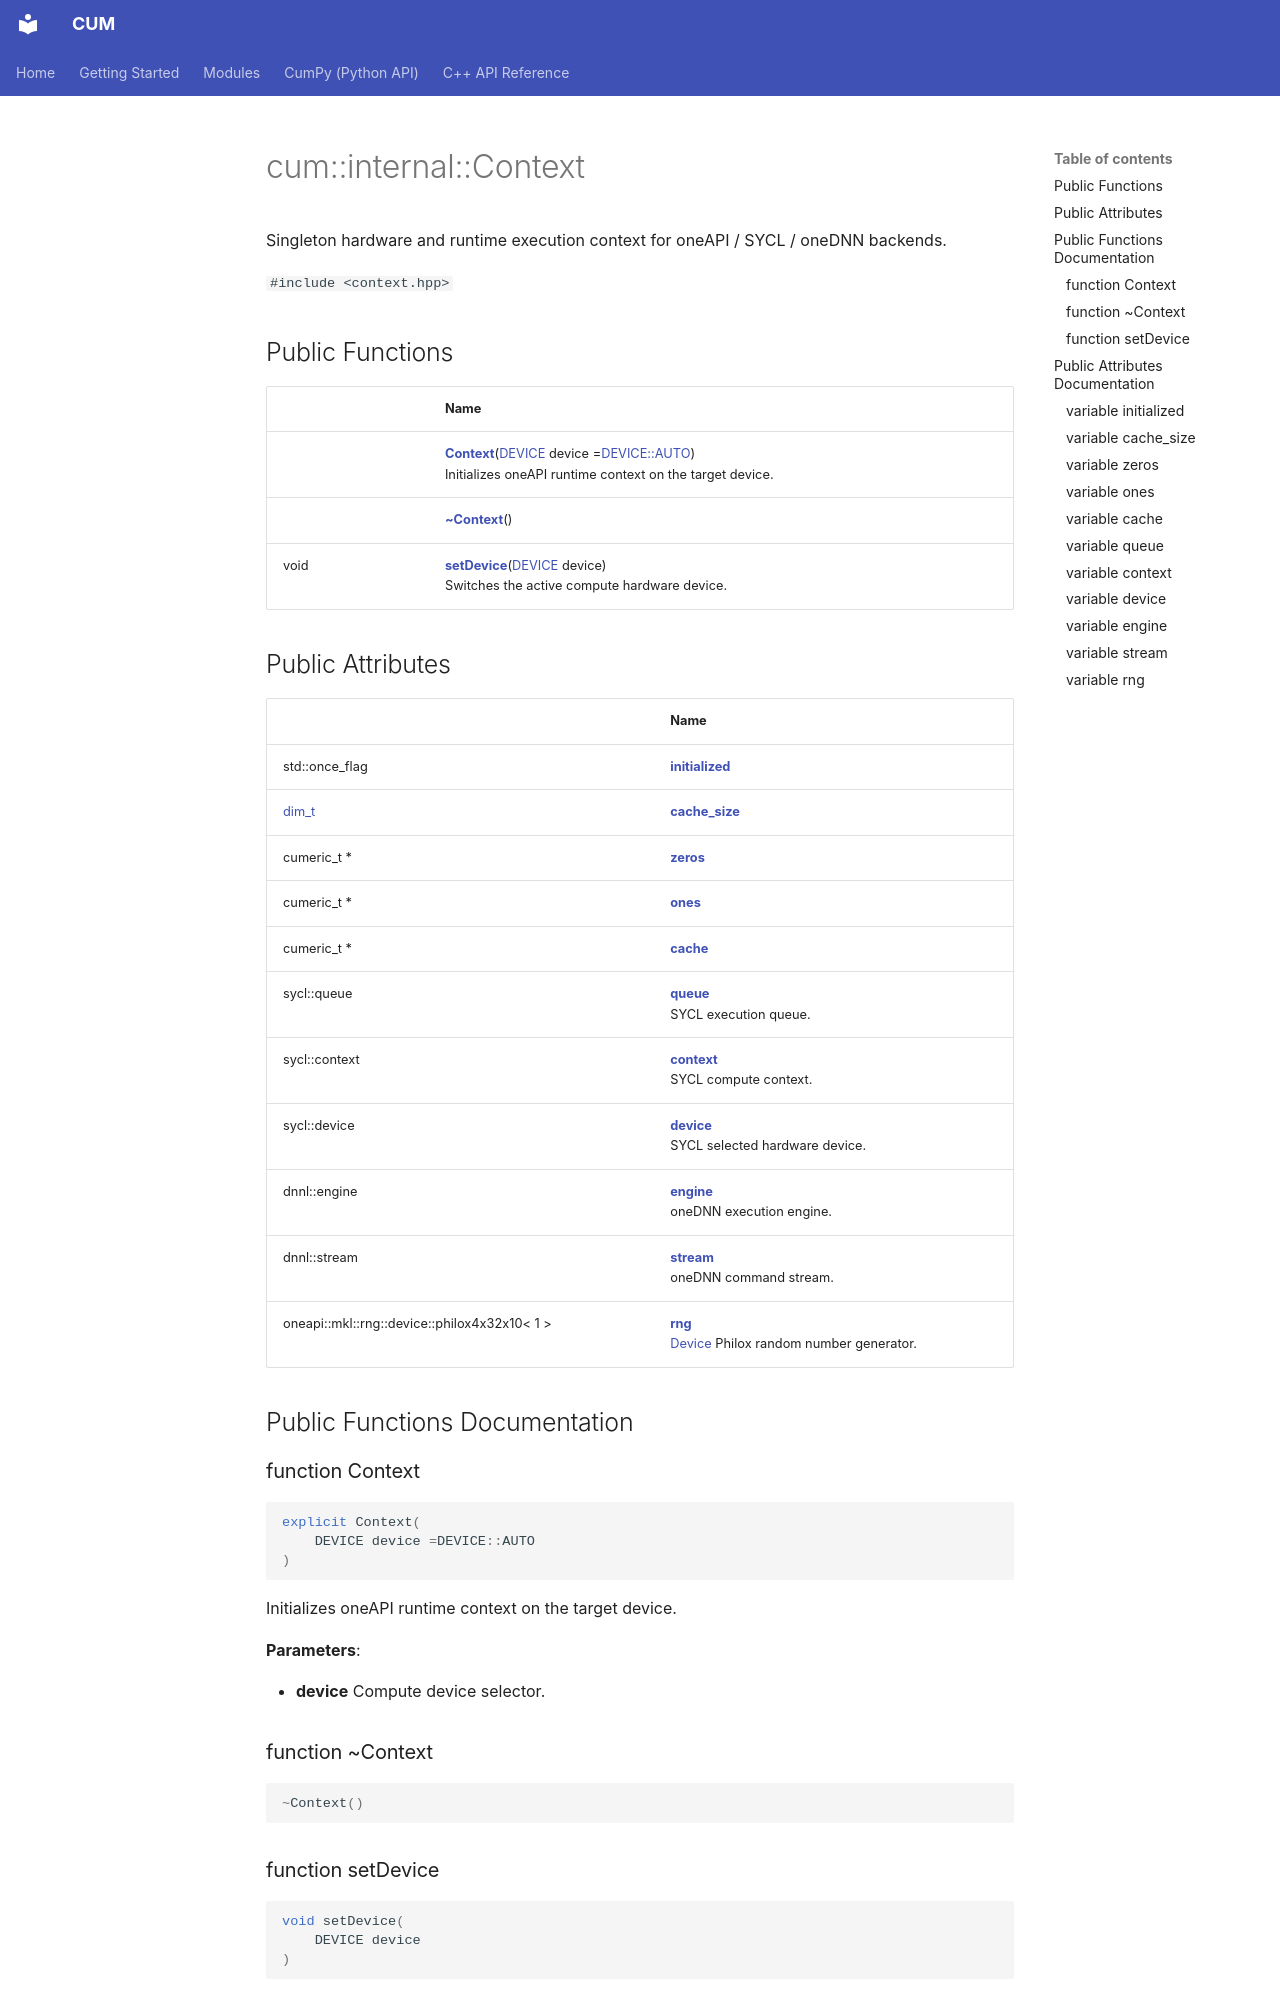

repository: Mosche-Brain/CUM · page: api/Classes/structcum_1_1internal_1_1Context/index.html · generator: mkdocs

---
title: cum::internal::Context
summary: Singleton hardware and runtime execution context for oneAPI / SYCL / oneDNN backends. 

---

# cum::internal::Context



Singleton hardware and runtime execution context for oneAPI / SYCL / oneDNN backends. 


`#include <context.hpp>`

## Public Functions

|                | Name           |
| -------------- | -------------- |
| | **[Context](/CUM/api/Classes/structcum_1_1internal_1_1Context/#function-context)**([DEVICE](/CUM/api/Namespaces/namespacecum/#enum-device) device =[DEVICE::AUTO](/CUM/api/Namespaces/namespacecum/#enumvalue-auto))<br>Initializes oneAPI runtime context on the target device.  |
| | **[~Context](/CUM/api/Classes/structcum_1_1internal_1_1Context/#function-~context)**() |
| void | **[setDevice](/CUM/api/Classes/structcum_1_1internal_1_1Context/#function-setdevice)**([DEVICE](/CUM/api/Namespaces/namespacecum/#enum-device) device)<br>Switches the active compute hardware device.  |
